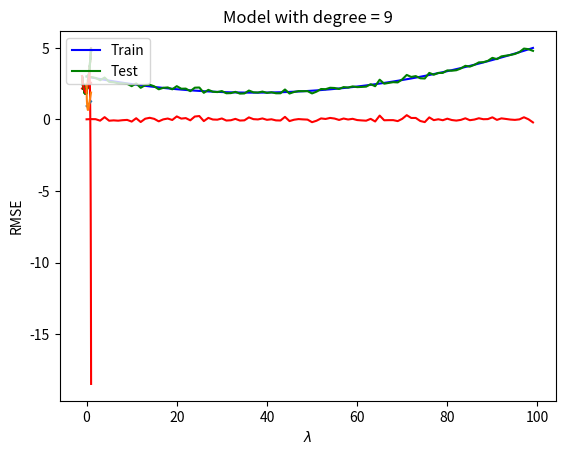

The script that saved this image:
#import packages
import matplotlib.pyplot as plt
import numpy as np
#Generate a toy dataset
x = np.linspace(-1,1,100)
signal = 2 + x + 2 * x * x
noise = np.random.normal(0, 0.1, 100)
y = signal + noise
plt.plot(signal,'b'); 
plt.plot(y,'g')
plt.plot(noise, 'r')
plt.xlabel("x")
plt.ylabel("y")
plt.legend([f"Without Noise", f"With Noise", f"Noise"], loc = 2)
plt.show()
x[0:5]
#Extract training from the toy dataset
x_train = x[0:80]
y_train = y[0:80]
print(f"Shape of x_train: {x_train.shape}")
print(f"Shape of y_train: {y_train.shape}")

#Create a function to build a regression model with parameterized degree of independent coefficients
def create_model(x_train,degree):    
    degree+=1
    X_train = np.column_stack([np.power(x_train,i) for i in range(0,degree)])
    model = np.dot(np.dot(np.linalg.inv(np.dot(X_train.transpose(),X_train)),X_train.transpose()),y_train)
    plt.plot(x,y,'g') # x and y are global variables
    plt.xlabel("x")
    plt.ylabel("y")
    predicted = np.dot(model, [np.power(x,i) for i in range(0,degree)]) 
    plt.plot(x, predicted,'r')
    plt.legend(["Actual", "Predicted"], loc = 2)
    plt.title(f"Model with degree = {degree}")
    train_rmse1 = np.sqrt(np.sum(np.dot(y[0:80] - predicted[0:80], y_train - predicted[0:80])))
    test_rmse1 = np.sqrt(np.sum(np.dot(y[80:] - predicted[80:], y[80:] - predicted[80:])))
    print(f"Train RMSE (Degree = {degree}): {round(train_rmse1,2)}")
    print(f" Test RMSE (Degree = {degree}): {round(test_rmse1,2)}")
    plt.show()	



#Create a model with degree = 1 using the function
create_model(x_train,1)

#Create a model with degree=2
create_model(x_train,2)

#Create a model with degree=8
create_model(x_train,8)

#Listing 1-5. Regularization
import matplotlib.pyplot as plt
import numpy as np

#Setting seed for reproducibility
np.random.seed(20)

#Create random data
x = np.linspace(-1,1,100)
signal = 2 + x + 2 * x * x
noise = np.random.normal(0, 0.1, 100)
y = signal + noise
x_train = x[0:80]
y_train = y[0:80]

train_rmse = []
test_rmse = []
degree = 80

# Define a range of values for lambda
lambda_reg_values = np.linspace(0.01,0.99,100) # total 100 lambdas

#For each value of lambda, computer builds model and computes performance
for lambda_reg in lambda_reg_values:
    X_train = np.column_stack([np.power(x_train,i) for i in range(0,degree)])
    # Using least squares to build model
    c = np.dot(X_train.transpose(),X_train) # X.T * X
    a = np.linalg.inv( c + lambda_reg * np.identity(degree))
    model = np.dot(np.dot(a,X_train.transpose()),y_train) # this is "Beta"
    predicted = np.dot(model, [np.power(x,i) for i in range(0,degree)])
    train_rmse.append(np.sqrt(np.sum(np.dot(y[0:80] - predicted[0:80], y_train - predicted[0:80]))))
    test_rmse.append(np.sqrt(np.sum(np.dot(y[80:] - predicted[80:], y[80:] - predicted[80:]))))

#Plot the performance over train and test dataset.
plt.plot(lambda_reg_values, train_rmse)
plt.plot(lambda_reg_values, test_rmse)
plt.xlabel(r"$\lambda$")
plt.ylabel("RMSE")
plt.legend(["Train", "Test"], loc = 2)
plt.show()



